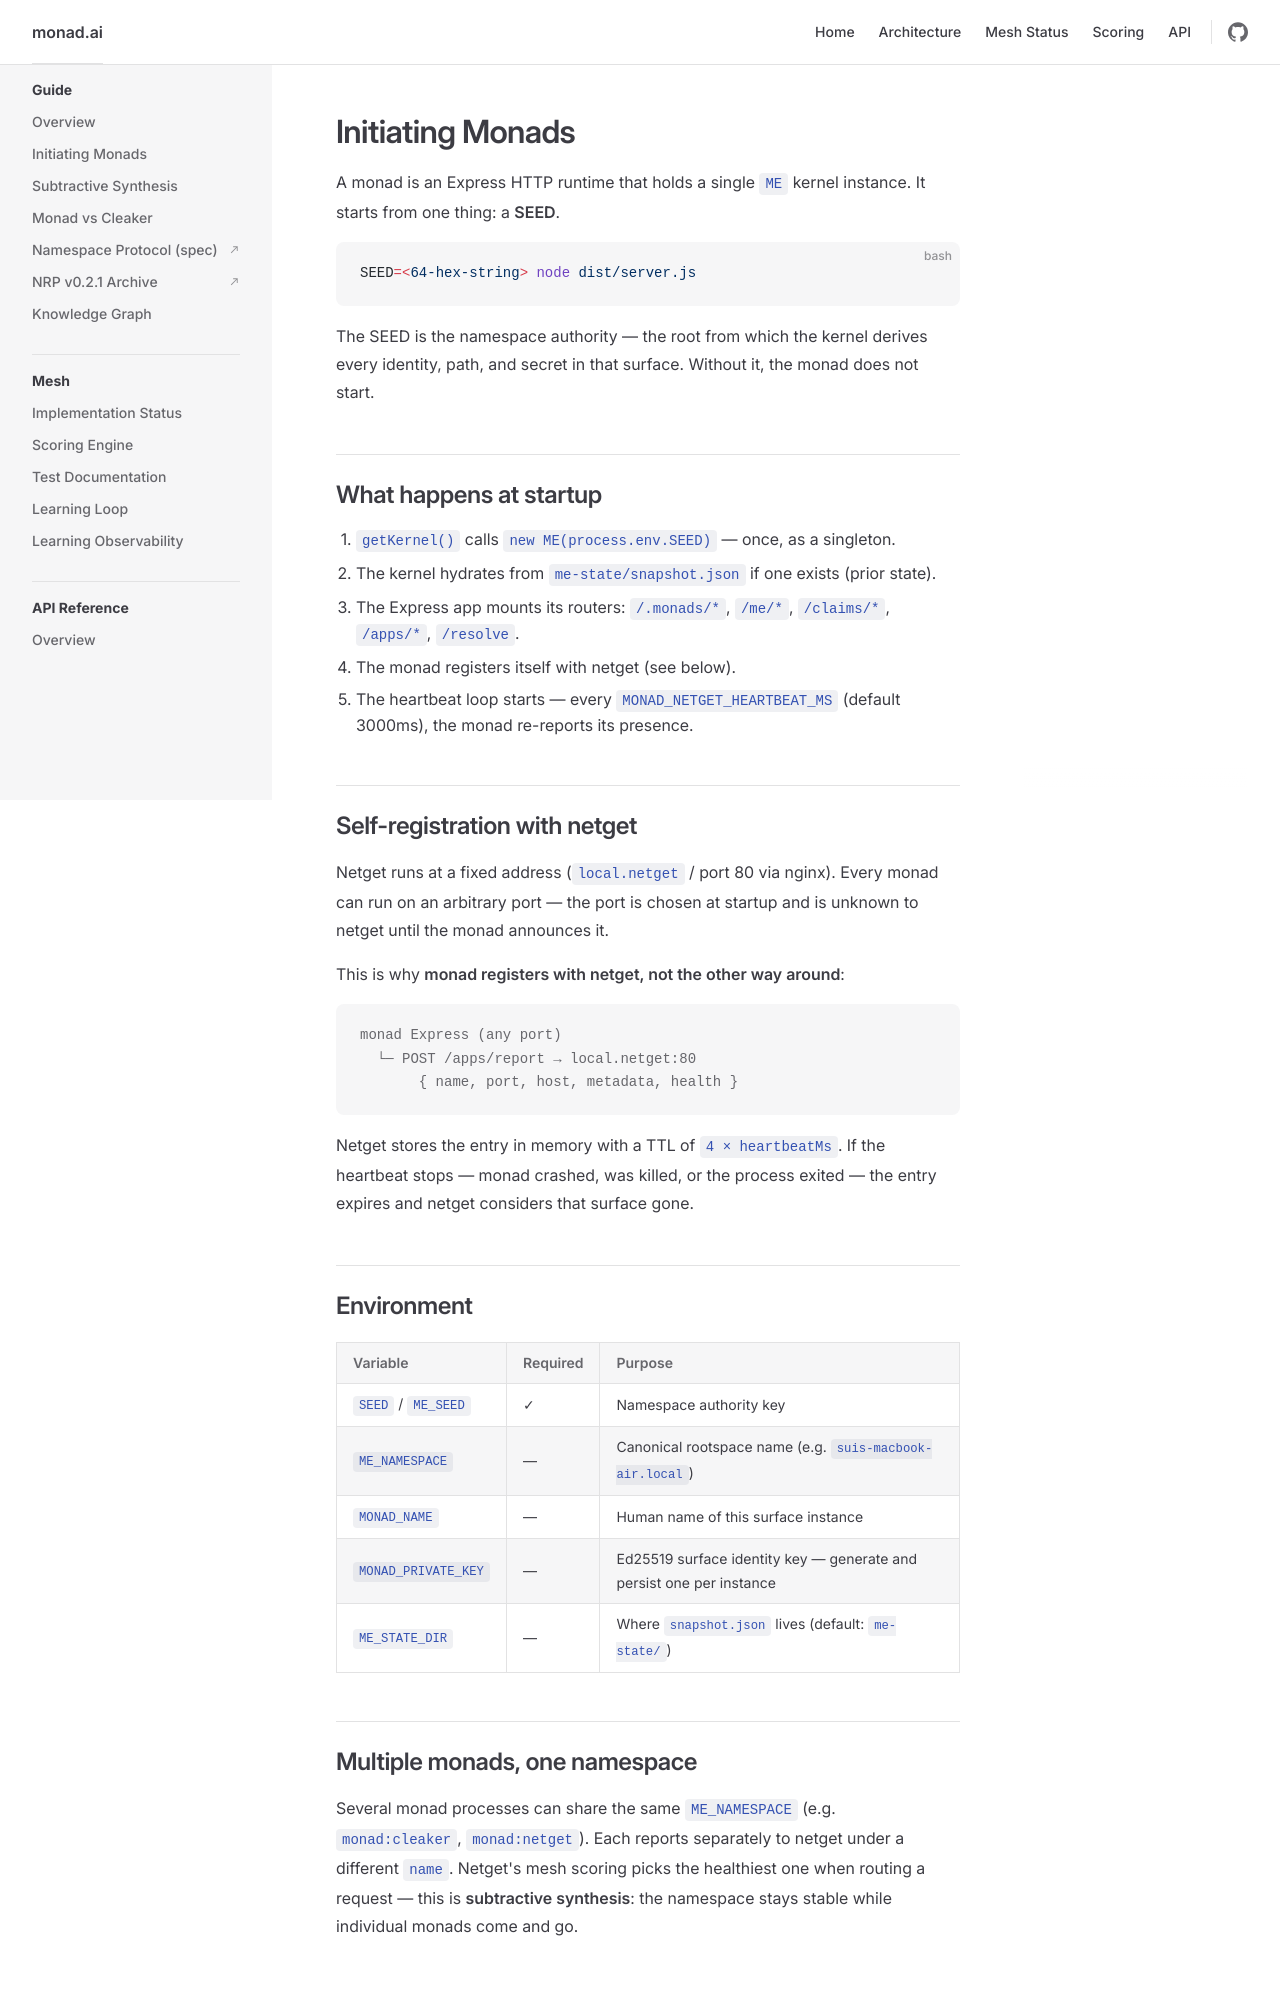

repository: neurons-me/monad · page: Typescript/typedocs/Initiating-Monads.html · generator: jekyll

---
layout: doc
title: Initiating Monads
---

# Initiating Monads

A monad is an Express HTTP runtime that holds a single `ME` kernel instance. It starts from one thing: a **SEED**.

```bash
SEED=<64-hex-string> node dist/server.js
```

The SEED is the namespace authority — the root from which the kernel derives every identity, path, and secret in that surface. Without it, the monad does not start.

## What happens at startup

1. `getKernel()` calls `new ME(process.env.SEED)` — once, as a singleton.
2. The kernel hydrates from `me-state/snapshot.json` if one exists (prior state).
3. The Express app mounts its routers: `/.monads/*`, `/me/*`, `/claims/*`, `/apps/*`, `/resolve`.
4. The monad registers itself with netget (see below).
5. The heartbeat loop starts — every `MONAD_NETGET_HEARTBEAT_MS` (default 3000ms), the monad re-reports its presence.

## Self-registration with netget

Netget runs at a fixed address (`local.netget` / port 80 via nginx). Every monad can run on an arbitrary port — the port is chosen at startup and is unknown to netget until the monad announces it.

This is why **monad registers with netget, not the other way around**:

```
monad Express (any port)
  └─ POST /apps/report → local.netget:80
       { name, port, host, metadata, health }
```

Netget stores the entry in memory with a TTL of `4 × heartbeatMs`. If the heartbeat stops — monad crashed, was killed, or the process exited — the entry expires and netget considers that surface gone.

## Environment

| Variable | Required | Purpose |
|---|---|---|
| `SEED` / `ME_SEED` | ✓ | Namespace authority key |
| `ME_NAMESPACE` | — | Canonical rootspace name (e.g. `suis-macbook-air.local`) |
| `MONAD_NAME` | — | Human name of this surface instance |
| `MONAD_PRIVATE_KEY` | — | Ed25519 surface identity key — generate and persist one per instance |
| `ME_STATE_DIR` | — | Where `snapshot.json` lives (default: `me-state/`) |
